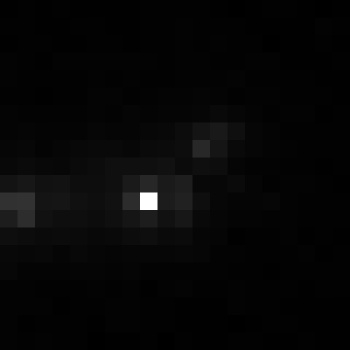

Values plotted in this chart, from the file beside it:
, xmin, ymin, lat, lon, area, perimeter, max_nanowatts, min_nanowatts, moonlight_illumination, clear_sky_confidence, mean_nanowatts
0, 304, 2755, -0.8767, -0.8767, 1.0, 0.0, 4.282, 0.1789, 11.81, 0.0, 1.015
